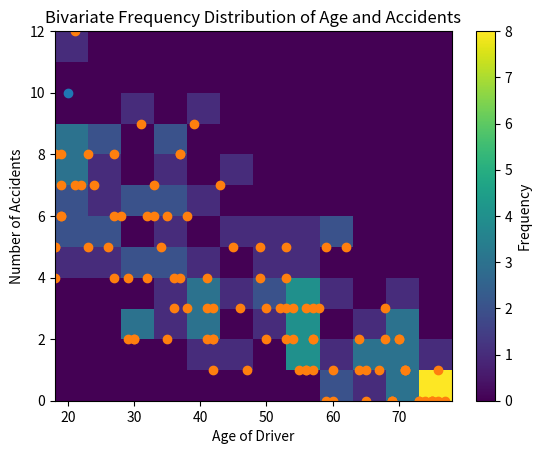

The script that saved this image:
import numpy as np
from scipy.stats import rankdata
import matplotlib.pyplot as plt 
def spearman_rank_correlation(x, y):
    n = len(x)
    if n != len(y):
        raise ValueError("Both arrays must have the same length")
    
    rank_x = rankdata(x)
    rank_y = rankdata(y)
    
    d = rank_x - rank_y
    d_squared = d ** 2
    
    numerator = 6 * np.sum(d_squared)
    denominator = n * (n**2 - 1)
    
    return 1 - (numerator / denominator)

# Example usage
x = [10, 20, 20, 40, 50]
y = [30, 10, 20, 40, 50]
print(spearman_rank_correlation(x, y))

# Plot the data 
plt.scatter(x, y)
plt.title(f"Spearman Rank Correlation: {spearman_rank_correlation(x, y):.2f}")  
plt.xlabel("X")
plt.ylabel("Y")
plt.show()
# Additional code to analyze the relationship between age of driver and number of accidents
# Generate some example data        
np.random.seed(0)
ages = np.random.randint(18, 80, 100)
accidents = np.random.poisson(lam=(80 - ages) / 10, size=100)

# Calculate the Spearman rank correlation coefficient
spearman_corr = spearman_rank_correlation(ages, accidents)              

# Plot the data
plt.scatter(ages, accidents)
plt.title(f"Spearman Rank Correlation: {spearman_corr:.2f}")
plt.xlabel("Age of Driver")
plt.ylabel("Number of Accidents")
plt.show()
# Create a bivariate frequency distribution
age_bins = np.arange(18, 81, 5)
accident_bins = np.arange(0, max(accidents) + 1, 1)
frequency_distribution, age_edges, accident_edges = np.histogram2d(ages, accidents, bins=[age_bins, accident_bins])

# Print the bivariate frequency distribution
print("Bivariate Frequency Distribution (Age vs Number of Accidents):")
print(frequency_distribution)
# Plot the bivariate frequency distribution (heatmap)
plt.imshow(frequency_distribution.T, origin='lower', aspect='auto', interpolation='nearest', cmap='viridis',
           extent=[age_edges[0], age_edges[-1], accident_edges[0], accident_edges[-1]])
plt.colorbar(label='Frequency')
plt.title('Bivariate Frequency Distribution of Age and Accidents')
plt.xlabel('Age of Driver')
plt.ylabel('Number of Accidents')
plt.show()
# Output:
# 0.1
# 0.1
# Bivariate Frequency Distribution (Age vs Number of Accidents):
# [[
#
#
#
#
#
